Labelled photos from "dataset1", an image-classification folder in billjcapps/VRScavengerHunt. The possible labels are: DC Comics, Doctor Who, Firefly, lotr, shelf, Spider-Man, Star Wars, table, weapon.

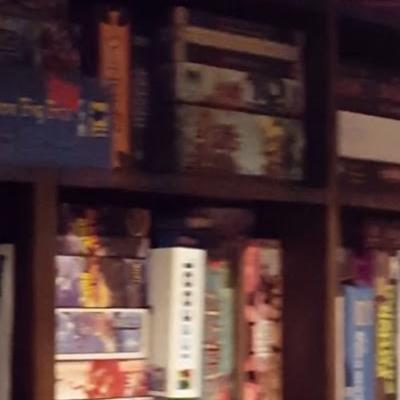
Label: shelf

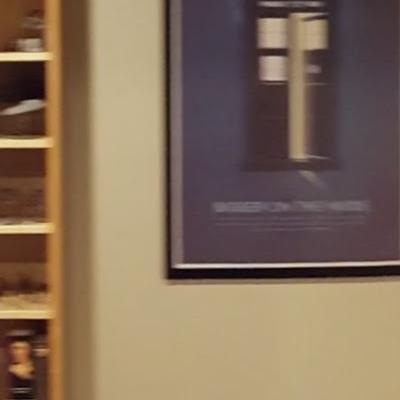
Label: Doctor Who

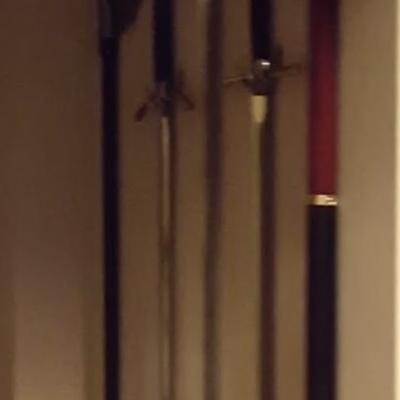
Label: weapon

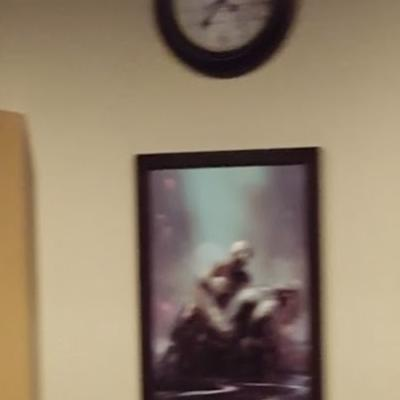
Label: Spider-Man

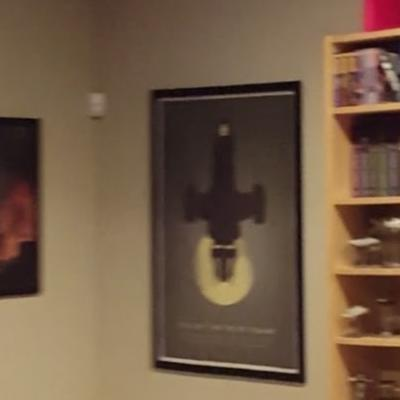
Label: Firefly

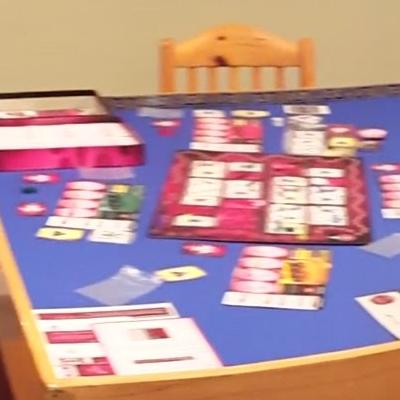
Label: table
